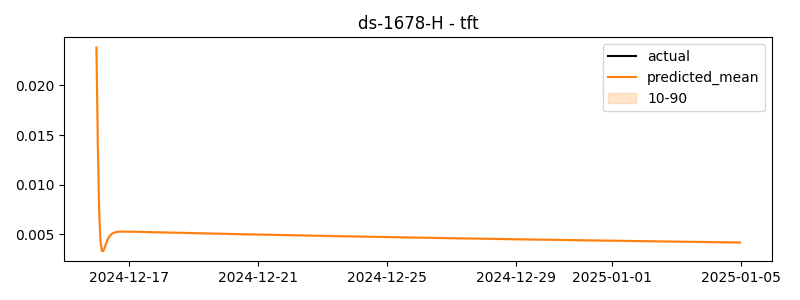

The table this chart was drawn from, first rows:
timestamp, actual, predicted
2024-12-16 00:00:00, -0.03336, 0.02381
2024-12-16 01:00:00, -0.08079, 0.01432
2024-12-16 02:00:00, 0.01918, 0.007459
2024-12-16 03:00:00, 0.02123, 0.004286
2024-12-16 04:00:00, 0.02748, 0.003355
2024-12-16 05:00:00, 0.02093, 0.003315
2024-12-16 06:00:00, 0.001717, 0.003623
2024-12-16 07:00:00, -0.0004529, 0.004014
2024-12-16 08:00:00, -0.009203, 0.004369
2024-12-16 09:00:00, -0.0274, 0.00465
2024-12-16 10:00:00, 0.06875, 0.004857
2024-12-16 11:00:00, -0.03297, 0.005003
2024-12-16 12:00:00, -0.01478, 0.005102
2024-12-16 13:00:00, 0.1373, 0.005168
2024-12-16 14:00:00, 0.02687, 0.005212
2024-12-16 15:00:00, 0.0471, 0.00524
2024-12-16 16:00:00, 0.02242, 0.005259
2024-12-16 17:00:00, -0.01289, 0.00527
2024-12-16 18:00:00, 0.0919, 0.005276
2024-12-16 19:00:00, 0.07065, 0.00528
2024-12-16 20:00:00, -0.01416, 0.005281
2024-12-16 21:00:00, -0.03385, 0.005282
2024-12-16 22:00:00, -0.01831, 0.005281
2024-12-16 23:00:00, 0.08028, 0.005279
2024-12-17 00:00:00, -0.04933, 0.005277
2024-12-17 01:00:00, -0.02416, 0.005274
2024-12-17 02:00:00, 0.005765, 0.005272
2024-12-17 03:00:00, -0.01505, 0.005269
2024-12-17 04:00:00, 0.05148, 0.005266
2024-12-17 05:00:00, 0.01821, 0.005263
2024-12-17 06:00:00, -0.03839, 0.00526
2024-12-17 07:00:00, 0.03658, 0.005256
2024-12-17 08:00:00, -0.0009521, 0.005253
2024-12-17 09:00:00, -0.03023, 0.00525
2024-12-17 10:00:00, 0.03631, 0.005247
2024-12-17 11:00:00, 0.08768, 0.005244
2024-12-17 12:00:00, 0.02329, 0.00524
2024-12-17 13:00:00, 0.05277, 0.005237
2024-12-17 14:00:00, 0.08276, 0.005234
2024-12-17 15:00:00, 0.02944, 0.005231
2024-12-17 16:00:00, 0.0213, 0.005227
2024-12-17 17:00:00, -0.03169, 0.005224
2024-12-17 18:00:00, -0.004404, 0.005221
2024-12-17 19:00:00, -0.01011, 0.005218
2024-12-17 20:00:00, 0.05307, 0.005214
2024-12-17 21:00:00, 0.03226, 0.005211
2024-12-17 22:00:00, -0.02015, 0.005208
2024-12-17 23:00:00, 0.02186, 0.005205
2024-12-18 00:00:00, 0.03246, 0.005202
2024-12-18 01:00:00, 0.09441, 0.005198
2024-12-18 02:00:00, 0.04056, 0.005195
2024-12-18 03:00:00, -0.005574, 0.005192
2024-12-18 04:00:00, 0.00564, 0.005189
2024-12-18 05:00:00, 0.004386, 0.005186
2024-12-18 06:00:00, 0.009768, 0.005183
2024-12-18 07:00:00, -0.04559, 0.005179
2024-12-18 08:00:00, 0.1295, 0.005176
2024-12-18 09:00:00, -0.07626, 0.005173
2024-12-18 10:00:00, -0.0294, 0.00517
2024-12-18 11:00:00, -0.03982, 0.005167
... 420 more rows
